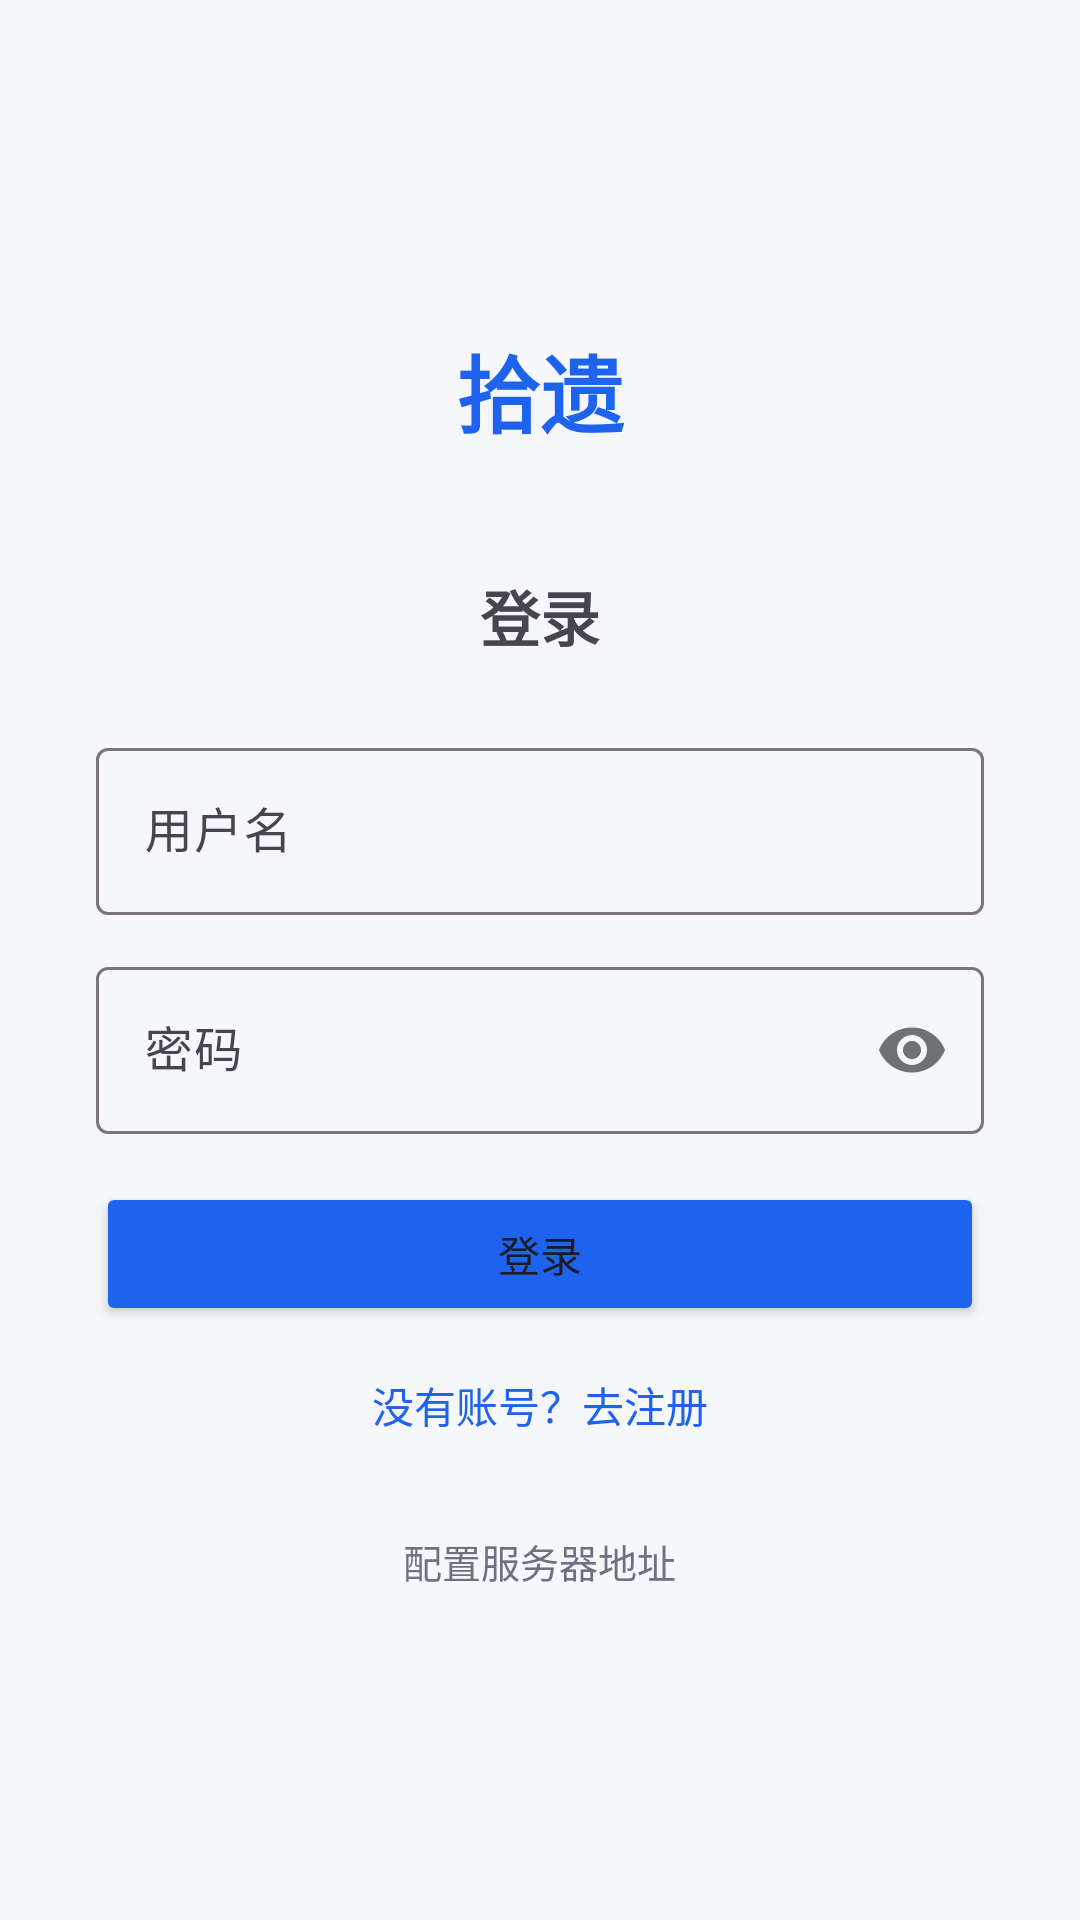

Here is an Android app screen rendered from its layout file. Give the layout XML and the strings, colors and styles it references.
<!-- AndroidManifest.xml: application theme Theme.WeChatMem -->
<!-- res/layout/activity_login.xml -->
<?xml version="1.0" encoding="utf-8"?>
<ScrollView xmlns:android="http://schemas.android.com/apk/res/android"
    android:layout_width="match_parent"
    android:layout_height="match_parent"
    android:background="@color/background"
    android:fillViewport="true">

    <LinearLayout
        android:layout_width="match_parent"
        android:layout_height="wrap_content"
        android:gravity="center"
        android:orientation="vertical"
        android:padding="32dp"
        android:layout_gravity="center">

        <TextView
            android:layout_width="wrap_content"
            android:layout_height="wrap_content"
            android:text="@string/app_name"
            android:textColor="@color/primary"
            android:textSize="28sp"
            android:textStyle="bold"
            android:layout_marginBottom="40dp" />

        <TextView
            android:id="@+id/tvTitle"
            android:layout_width="wrap_content"
            android:layout_height="wrap_content"
            android:text="@string/title_login"
            android:textSize="20sp"
            android:textStyle="bold"
            android:layout_marginBottom="24dp" />

        <com.google.android.material.textfield.TextInputLayout
            android:layout_width="match_parent"
            android:layout_height="wrap_content"
            android:layout_marginBottom="12dp"
            android:hint="@string/hint_username">

            <com.google.android.material.textfield.TextInputEditText
                android:id="@+id/etUsername"
                android:layout_width="match_parent"
                android:layout_height="wrap_content"
                android:inputType="text"
                android:maxLength="32" />
        </com.google.android.material.textfield.TextInputLayout>

        <com.google.android.material.textfield.TextInputLayout
            android:layout_width="match_parent"
            android:layout_height="wrap_content"
            android:layout_marginBottom="8dp"
            android:hint="@string/hint_password"
            app:passwordToggleEnabled="true"
            xmlns:app="http://schemas.android.com/apk/res-auto">

            <com.google.android.material.textfield.TextInputEditText
                android:id="@+id/etPassword"
                android:layout_width="match_parent"
                android:layout_height="wrap_content"
                android:inputType="textPassword" />
        </com.google.android.material.textfield.TextInputLayout>

        <TextView
            android:id="@+id/tvError"
            android:layout_width="match_parent"
            android:layout_height="wrap_content"
            android:textColor="@color/error"
            android:textSize="13sp"
            android:gravity="center"
            android:visibility="gone"
            android:layout_marginBottom="8dp" />

        <Button
            android:id="@+id/btnSubmit"
            android:layout_width="match_parent"
            android:layout_height="wrap_content"
            android:text="@string/title_login"
            android:backgroundTint="@color/primary"
            android:layout_marginTop="8dp" />

        <TextView
            android:id="@+id/tvToggle"
            android:layout_width="wrap_content"
            android:layout_height="wrap_content"
            android:text="@string/label_go_register"
            android:textColor="@color/primary"
            android:textSize="14sp"
            android:layout_marginTop="16dp"
            android:clickable="true"
            android:focusable="true" />

        <TextView
            android:id="@+id/tvServerConfig"
            android:layout_width="wrap_content"
            android:layout_height="wrap_content"
            android:text="@string/label_server_config"
            android:textColor="@color/text_secondary"
            android:textSize="13sp"
            android:layout_marginTop="32dp"
            android:clickable="true"
            android:focusable="true" />

    </LinearLayout>
</ScrollView>
<!-- resources referenced by this layout -->
<resources>
  <color name="background">#F5F7FA</color>
  <color name="error">#E5484D</color>
  <color name="primary">#1D63ED</color>
  <color name="text_secondary">#6B7280</color>
  <string name="app_name">拾遗</string>
  <string name="hint_password">密码</string>
  <string name="hint_username">用户名</string>
  <string name="label_go_register">没有账号？去注册</string>
  <string name="label_server_config">配置服务器地址</string>
  <string name="title_login">登录</string>
  <style name="Theme.WeChatMem" parent="Theme.Material3.Light.NoActionBar">
          <item name="colorPrimary">@color/primary</item>
          <item name="colorPrimaryDark">@color/primary_dark</item>
          <item name="colorAccent">@color/accent</item>
          <item name="android:windowBackground">@color/background</item>
          <item name="colorOnPrimary">@color/on_primary</item>
          <item name="colorSurface">@color/surface</item>
          <item name="colorOnSurface">@color/on_surface</item>
          <item name="colorSecondaryContainer">@color/bubble_self</item>
          <item name="colorOnSecondaryContainer">@color/primary_dark</item>
          <item name="android:statusBarColor">@color/primary</item>
          <item name="android:navigationBarColor">@color/surface</item>
      </style>
  <color name="primary_dark">#1450C8</color>
  <color name="accent">#4B91F7</color>
  <color name="on_primary">#FFFFFF</color>
  <color name="surface">#FFFFFF</color>
  <color name="on_surface">#111827</color>
  <color name="bubble_self">#E3EDFF</color>
</resources>
